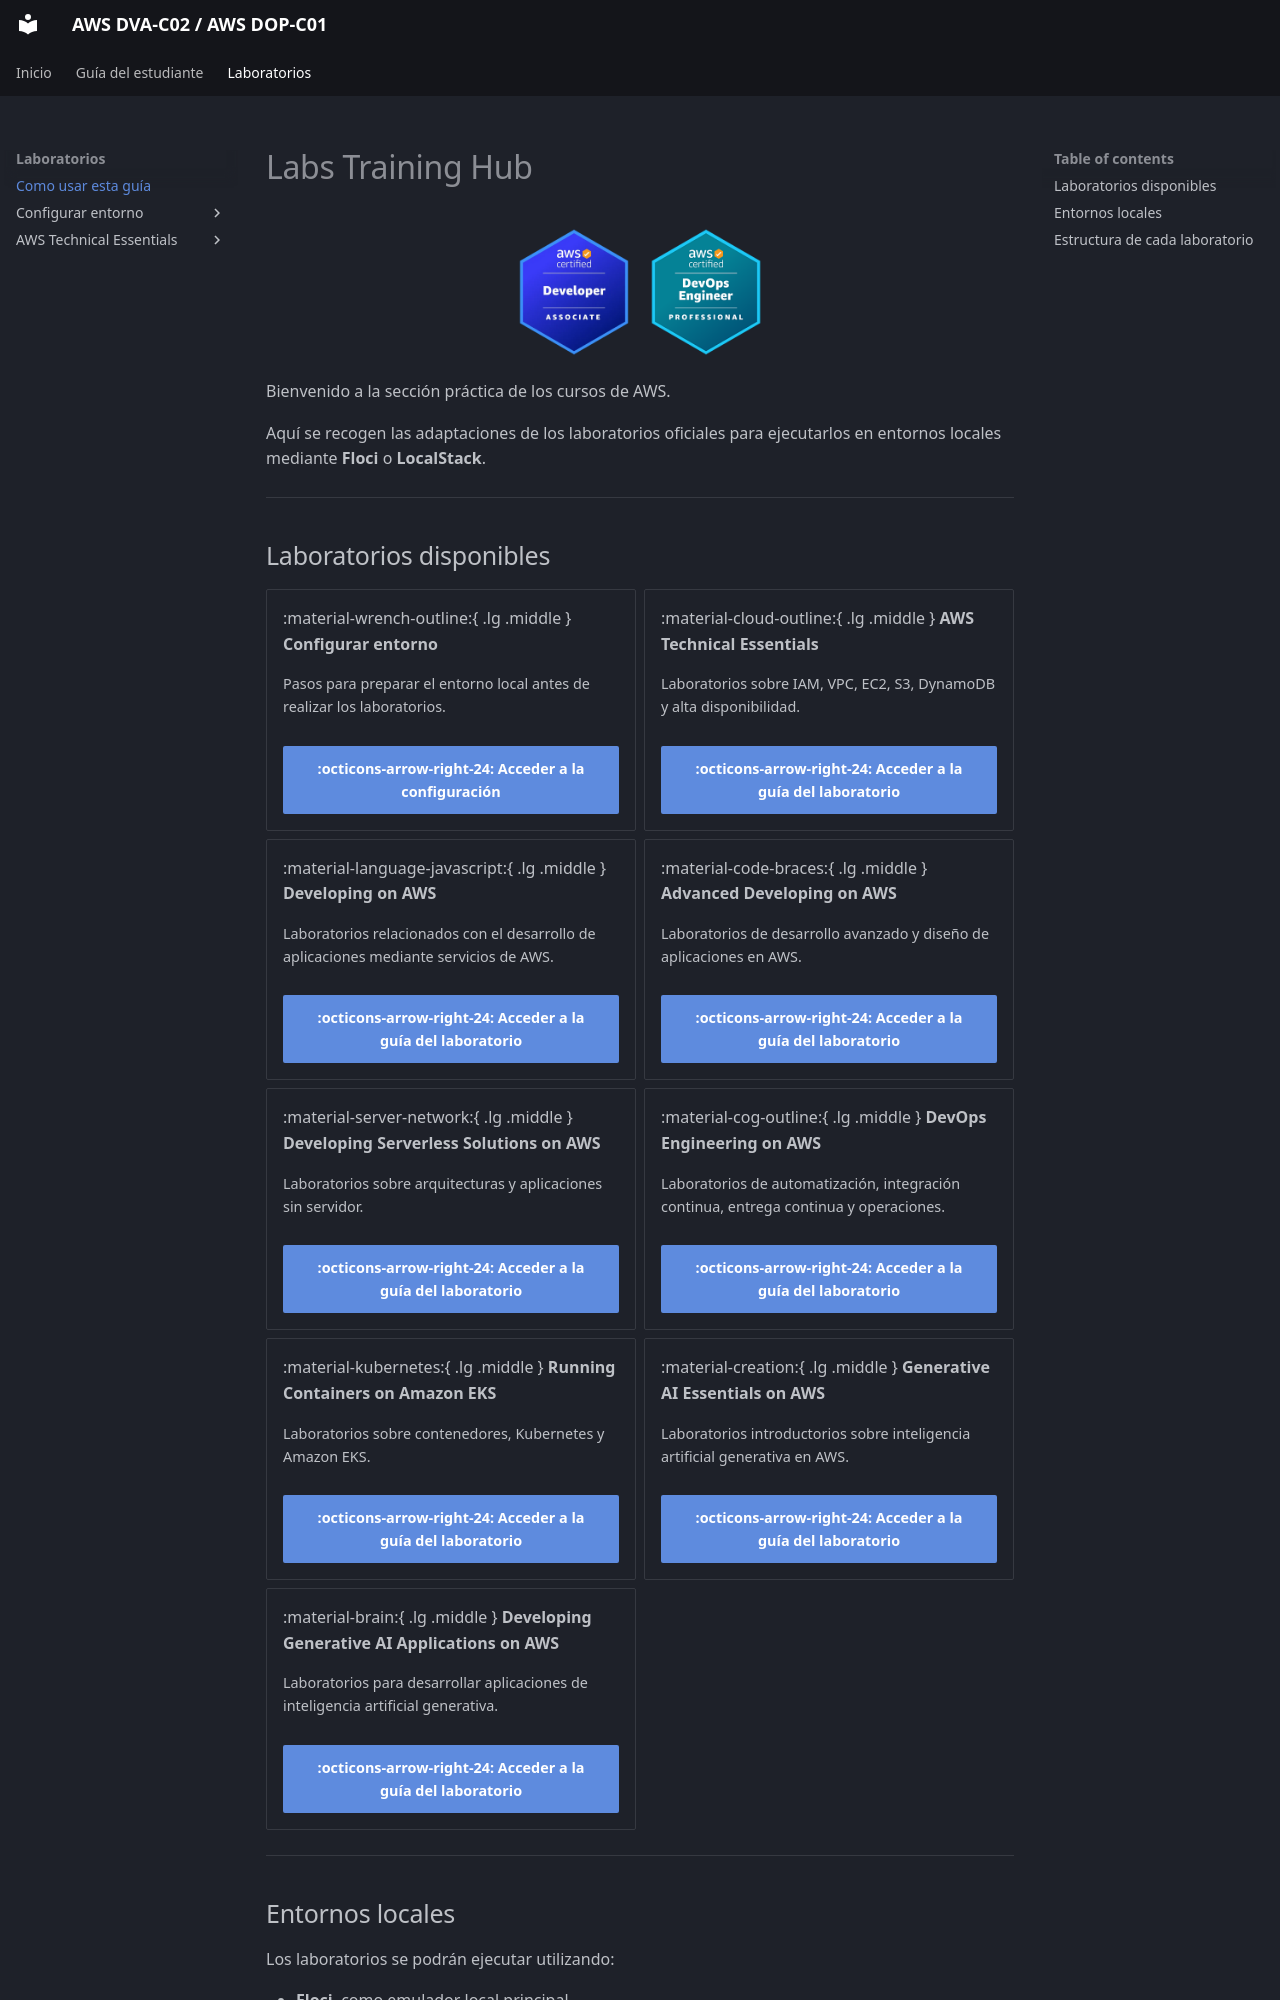

repository: seguidodoblado/AWS-DVA-C02_AWS-DOP-C01 · page: laboratorios/labs-guides/index.html · generator: mkdocs

# Labs Training Hub

<!-- markdownlint-disable MD033 -->
<p align="center">
  <img src="../../assets/AWS%20DVA-C02.png" alt="Logotipo de AWS DVA-C02" width="128">
  <img src="../../assets/AWS%20DOP-C01.png" alt="Logotipo de AWS DOP-C01" width="128">
</p>
<!-- markdownlint-enable MD033 -->

Bienvenido a la sección práctica de los cursos de AWS.

Aquí se recogen las adaptaciones de los laboratorios oficiales para ejecutarlos en entornos locales mediante **Floci** o **LocalStack**.

---
